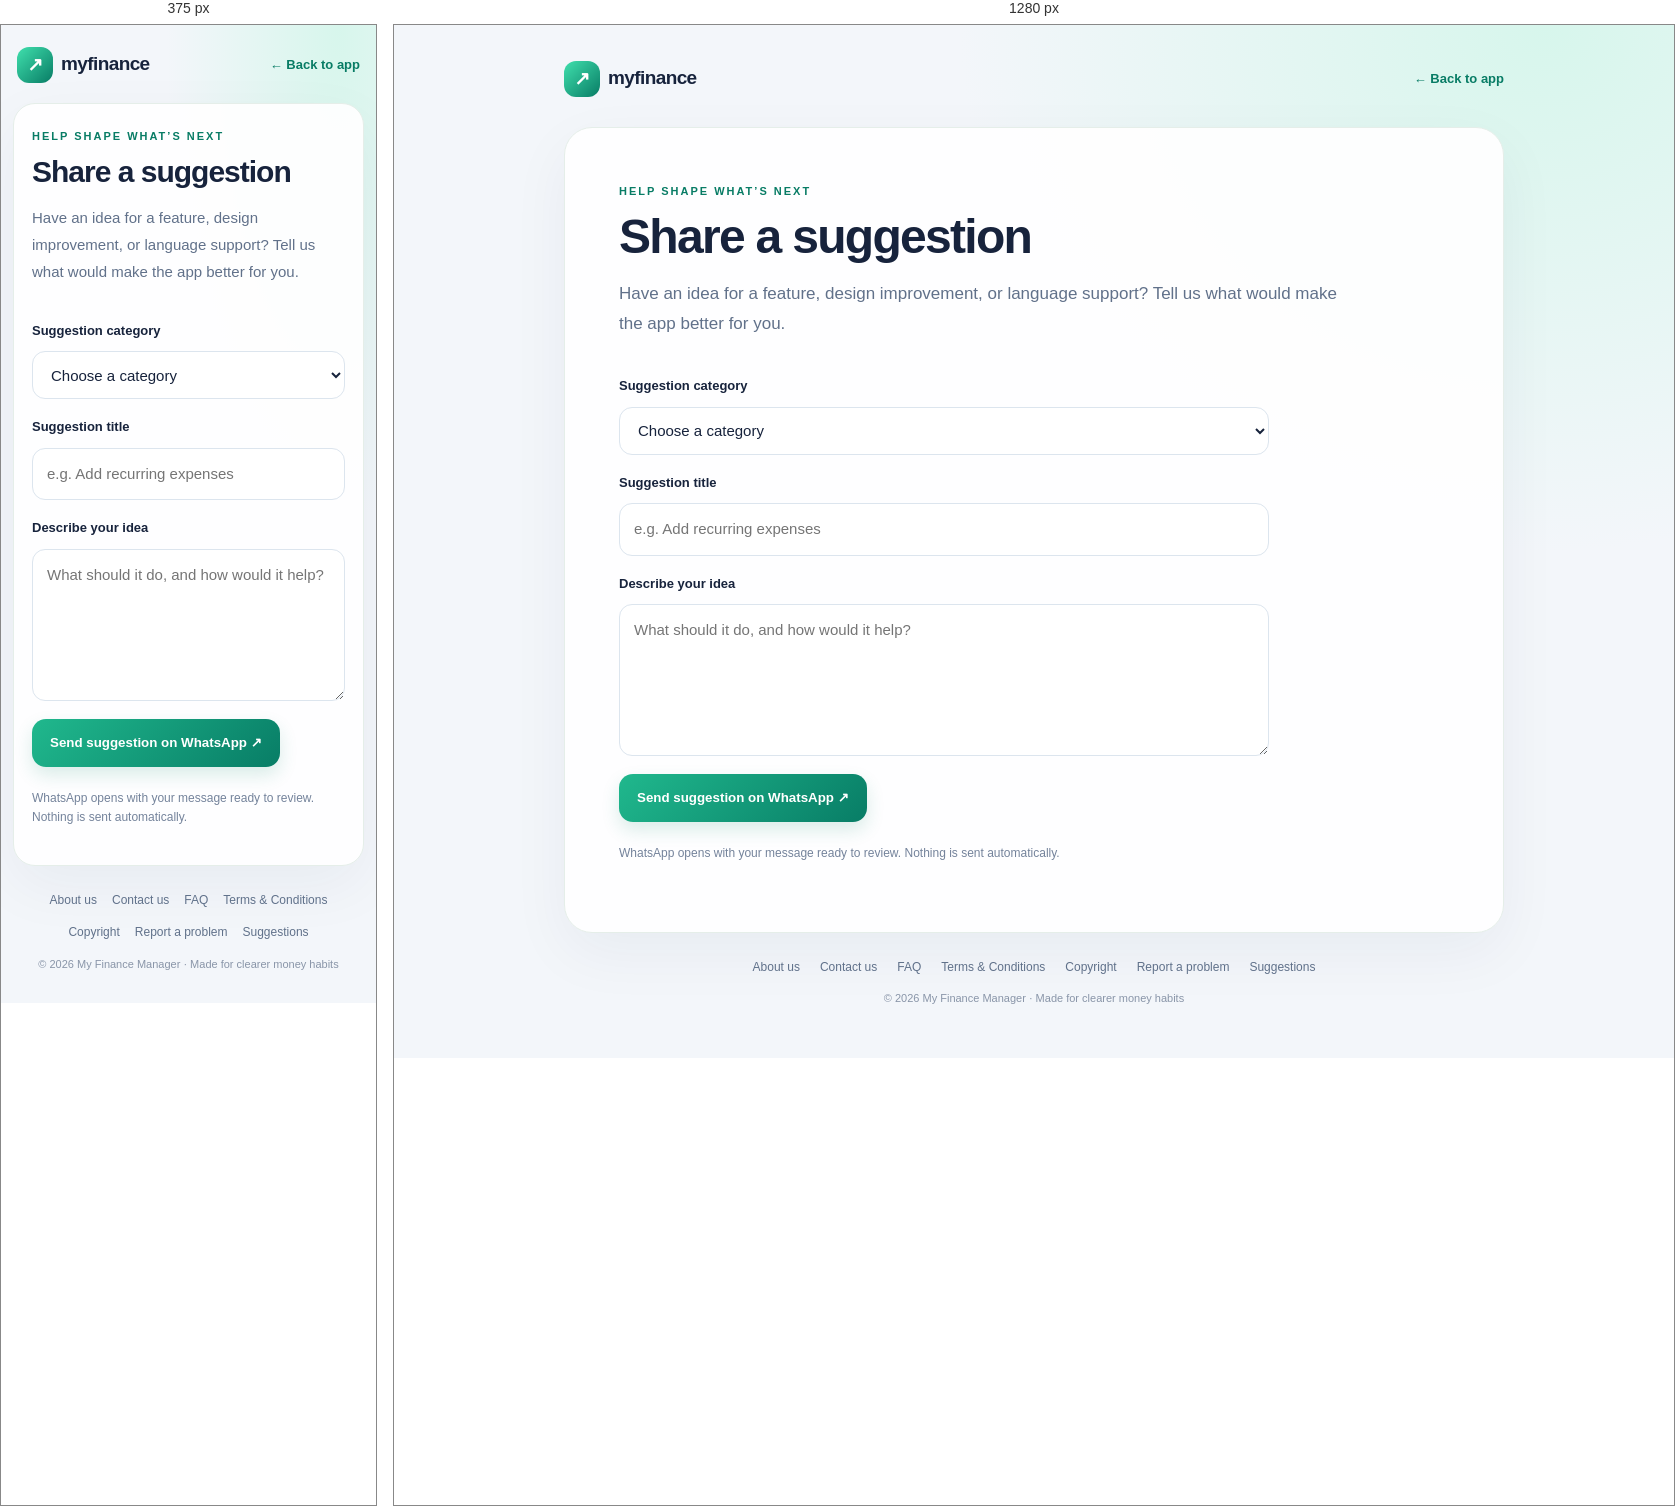
Rendered at 375 px and 1280 px, left to right.

<!-- file: suggestions.html -->
<!doctype html><html lang="en"><head><meta charset="utf-8"><meta name="viewport" content="width=device-width,initial-scale=1,viewport-fit=cover"><meta name="theme-color" content="#087c65"><meta name="description" content="Suggestions — My Finance Manager"><title>Suggestions | My Finance Manager</title><link rel="icon" type="image/svg+xml" href="icon.svg"><style>
:root{color-scheme:light;--green:#087c65;--mint:#dff8ef;--ink:#17233c;--muted:#74839b;--line:#e4eaf3}
*{box-sizing:border-box}body{margin:0;font:15px/1.65 -apple-system,BlinkMacSystemFont,"Segoe UI",sans-serif;color:var(--ink);background:radial-gradient(ellipse at 90% 0,#d7f6ec 0,transparent 36%),#f3f6fa;min-height:100vh}
a{color:var(--green)}.page-shell{max-width:980px;margin:auto;padding:24px 20px 50px}.site-nav{display:flex;align-items:center;justify-content:space-between;gap:15px;padding:12px 0 30px}.brand{font-weight:850;font-size:19px;color:var(--ink);text-decoration:none;letter-spacing:-.6px}.brand-mark{display:inline-grid;place-items:center;width:36px;height:36px;margin-right:8px;color:white;border-radius:12px;background:linear-gradient(135deg,#40e0ad,#087c65);vertical-align:middle}.back-link{font-weight:700;text-decoration:none;font-size:13px}.content{background:#ffffffed;border:1px solid #e5eee9;border-radius:28px;padding:clamp(24px,5vw,54px);box-shadow:0 20px 60px #1b30500d}.eyebrow{font-size:11px;letter-spacing:2px;color:var(--green);font-weight:850}h1{font-size:clamp(30px,6vw,48px);line-height:1.12;letter-spacing:-1.7px;margin:10px 0 15px}h2{font-size:19px;line-height:1.3;letter-spacing:-.4px;margin:12px 0 7px}p{margin:7px 0 14px}.lead{font-size:17px;color:#61718a;max-width:740px;line-height:1.8;margin-bottom:28px}.cards{display:grid;grid-template-columns:repeat(3,minmax(0,1fr));gap:14px;margin:28px 0}.cards article,.contact-card{border:1px solid var(--line);border-radius:20px;padding:20px;background:linear-gradient(145deg,#fff,#f8fcfa)}.icon,.contact-icon{display:grid;place-items:center;width:44px;height:44px;border-radius:14px;background:var(--mint);color:var(--green);font-size:23px;font-weight:800}.notice{padding:17px 19px;border-radius:16px;background:#eff9f5;border:1px solid #d8eee5;color:#385d55;margin-top:24px}.button{display:inline-flex;align-items:center;justify-content:center;gap:8px;background:linear-gradient(135deg,#20b88d,#087d66);color:white!important;border:0;border-radius:14px;padding:13px 18px;text-decoration:none;font-weight:800;box-shadow:0 8px 18px #168c7229;cursor:pointer;min-height:48px}.contact-card{display:flex;gap:18px;align-items:flex-start;max-width:660px}.contact-icon{flex-shrink:0}.small{font-size:12px;color:var(--muted);margin-top:12px}.faq-list{display:grid;gap:10px}.faq-list details{border:1px solid var(--line);border-radius:15px;padding:16px 18px;background:#fff}.faq-list summary{font-weight:800;cursor:pointer}.faq-list details p{color:#64738a;margin:12px 0 2px}.legal-copy h2{margin-top:24px}.legal-copy p{color:#53637a}.feedback-form{display:grid;gap:10px;max-width:650px}.feedback-form label{font-size:13px;font-weight:800;margin-top:7px}.feedback-form input,.feedback-form select,.feedback-form textarea{font:inherit;width:100%;padding:13px 14px;border:1px solid #dce5ee;border-radius:13px;background:#fff;color:var(--ink);min-height:48px}.feedback-form textarea{resize:vertical}.feedback-form .button{margin-top:8px;justify-self:start}.site-footer{display:flex;flex-wrap:wrap;justify-content:center;gap:10px 20px;padding:25px 8px 0;font-size:12px}.site-footer a{color:#60718a;text-decoration:none}.site-footer a:hover{color:var(--green);text-decoration:underline}.copyright{text-align:center;color:#8995a8;font-size:11px;margin-top:12px}
@media(max-width:640px){.page-shell{padding:12px 12px 30px}.site-nav{padding:10px 4px 20px}.content{border-radius:22px;padding:23px 18px}.cards{grid-template-columns:1fr}.contact-card{padding:16px}.lead{font-size:15px}h1{letter-spacing:-1px}.site-footer{gap:12px 15px}}
</style></head><body><div class="page-shell"><nav class="site-nav"><a class="brand" href="index.html"><span class="brand-mark">↗</span>myfinance</a><a class="back-link" href="index.html">← Back to app</a></nav><main class="content"><div class="eyebrow">HELP SHAPE WHAT’S NEXT</div><h1>Share a suggestion</h1><p class="lead">Have an idea for a feature, design improvement, or language support? Tell us what would make the app better for you.</p><form class="feedback-form" id="feedbackForm" data-kind="App suggestion"><label for="reportType">Suggestion category</label><select id="reportType" required><option value="">Choose a category</option><option>New feature</option><option>Design and usability</option><option>Reports and charts</option><option>Language and accessibility</option><option>Privacy and backup</option><option>Other</option></select><label for="feedbackTitle">Suggestion title</label><input id="feedbackTitle" maxlength="100" required placeholder="e.g. Add recurring expenses"><label for="feedbackDetails">Describe your idea</label><textarea id="feedbackDetails" rows="5" maxlength="1500" required placeholder="What should it do, and how would it help?"></textarea><button class="button" type="submit">Send suggestion on WhatsApp ↗</button><p class="small">WhatsApp opens with your message ready to review. Nothing is sent automatically.</p></form></main><footer class="site-footer"><a href="about.html">About us</a><a href="contact.html">Contact us</a><a href="faq.html">FAQ</a><a href="terms.html">Terms &amp; Conditions</a><a href="copyright.html">Copyright</a><a href="report.html">Report a problem</a><a href="suggestions.html">Suggestions</a></footer><div class="copyright">© 2026 My Finance Manager · Made for clearer money habits</div></div><script>document.getElementById('feedbackForm').addEventListener('submit',function(e){e.preventDefault();const v=id=>document.getElementById(id)?.value?.trim()||'Not provided';const msg=this.dataset.kind+'\nCategory: '+v('reportType')+'\nTitle: '+v('feedbackTitle')+'\nDetails: '+v('feedbackDetails')+(document.getElementById('feedbackDevice')?'\nDevice: '+v('feedbackDevice'):'');window.open('https://wa.me/919080831302?text='+encodeURIComponent(msg),'_blank','noopener');});</script></body></html>